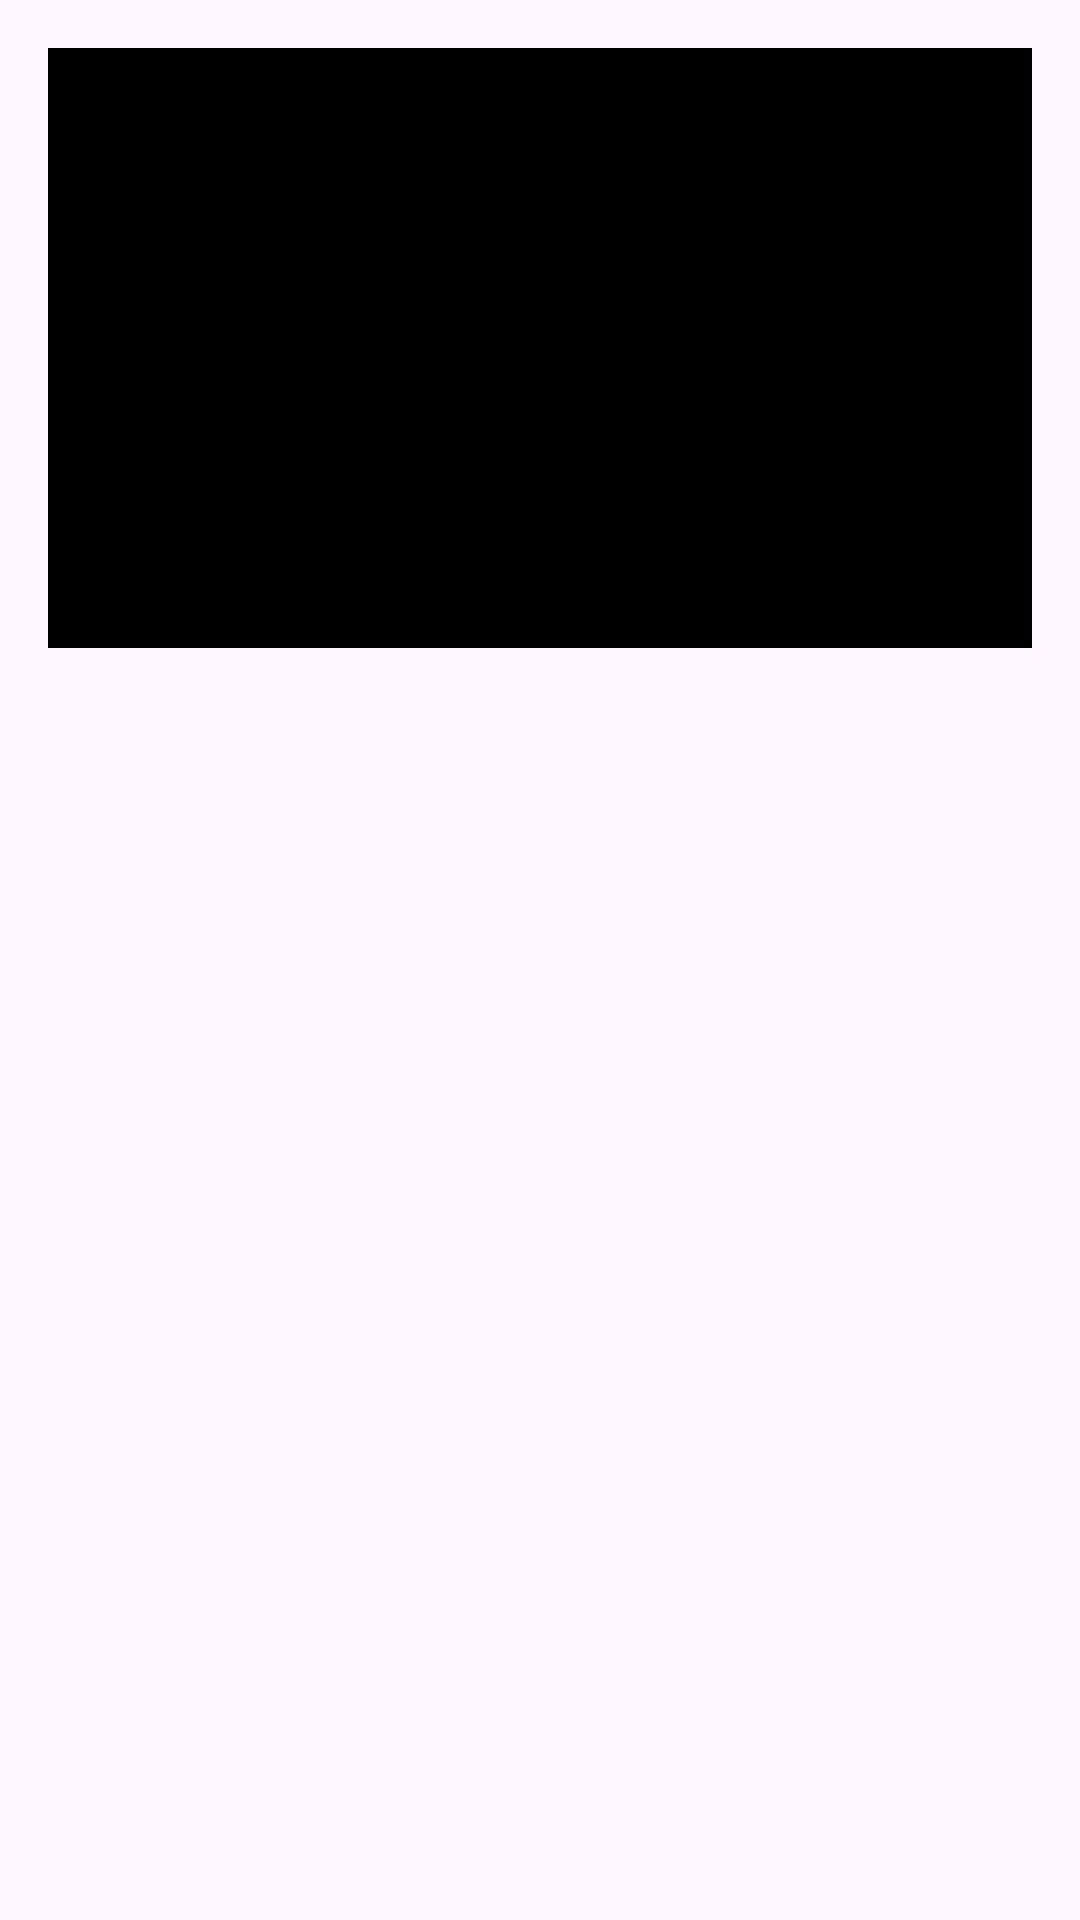

Reconstruct the res/layout file that produces this screen, plus the resources it refers to.
<!-- AndroidManifest.xml: application theme Theme.ImageRecyclerView -->
<!-- res/layout/image_view_item.xml -->
<?xml version="1.0" encoding="utf-8"?>
<LinearLayout xmlns:android="http://schemas.android.com/apk/res/android"
    android:layout_width="wrap_content"
    android:layout_height="wrap_content"
    xmlns:app="http://schemas.android.com/apk/res-auto">
    <ImageView
        android:id="@+id/imgId"
        android:scaleType="centerCrop"
        android:layout_margin="16dp"
        android:background="@color/black"
        app:layout_constraintTop_toTopOf="parent"
        app:layout_constraintRight_toLeftOf="parent"
        android:layout_width="match_parent"
        android:layout_height="200dp"/>

</LinearLayout>
<!-- resources referenced by this layout -->
<resources>
  <style name="Theme.ImageRecyclerView" parent="Base.Theme.ImageRecyclerView" />
  <style name="Base.Theme.ImageRecyclerView" parent="Theme.Material3.DayNight.NoActionBar">
          
          
      </style>
  <!-- not gathered from this repository: default colours our renderer supplied (Android Studio template values) -->
  <color name="black">#FF000000</color>
</resources>
